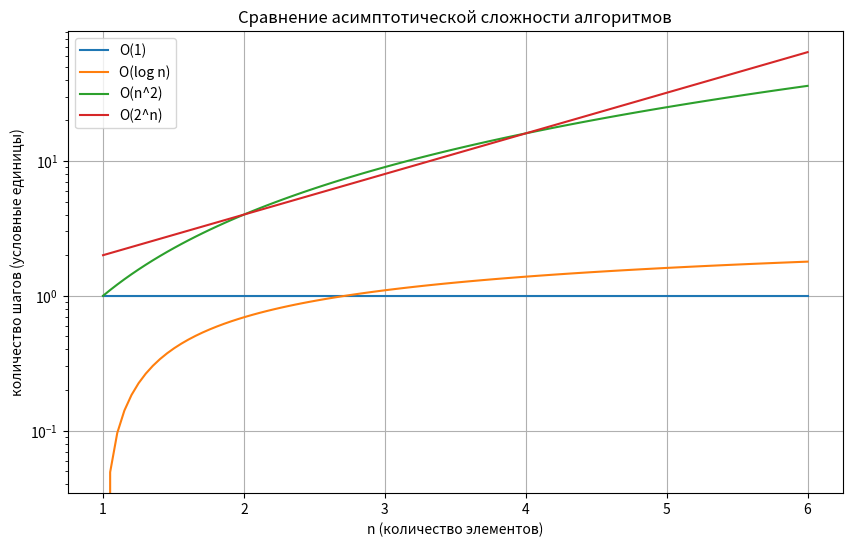

This figure's Python source:
import numpy as np
import matplotlib.pyplot as plt

# Задаем диапазон значений n
n = np.linspace(1, 6, 100)

# Определяем функции сложности
O1 = np.ones_like(n)           # O(1)
O_log = np.log(n)               # O(log n)
O_n2 = n**2                     # O(n^2)
O_2n = 2**n                    # O(2^n)

# Построение графика
plt.figure(figsize=(10,6))
plt.plot(n, O1, label="O(1)")
plt.plot(n, O_log, label="O(log n)")
plt.plot(n, O_n2, label="O(n^2)")
plt.plot(n, O_2n, label="O(2^n)")
plt.xlabel("n (количество элементов)")
plt.ylabel("количество шагов (условные единицы)")
plt.title("Сравнение асимптотической сложности алгоритмов")
plt.legend()
plt.yscale("log")  # Логарифмическая шкала по оси Y для лучшей наглядности
plt.grid(True)
plt.show()